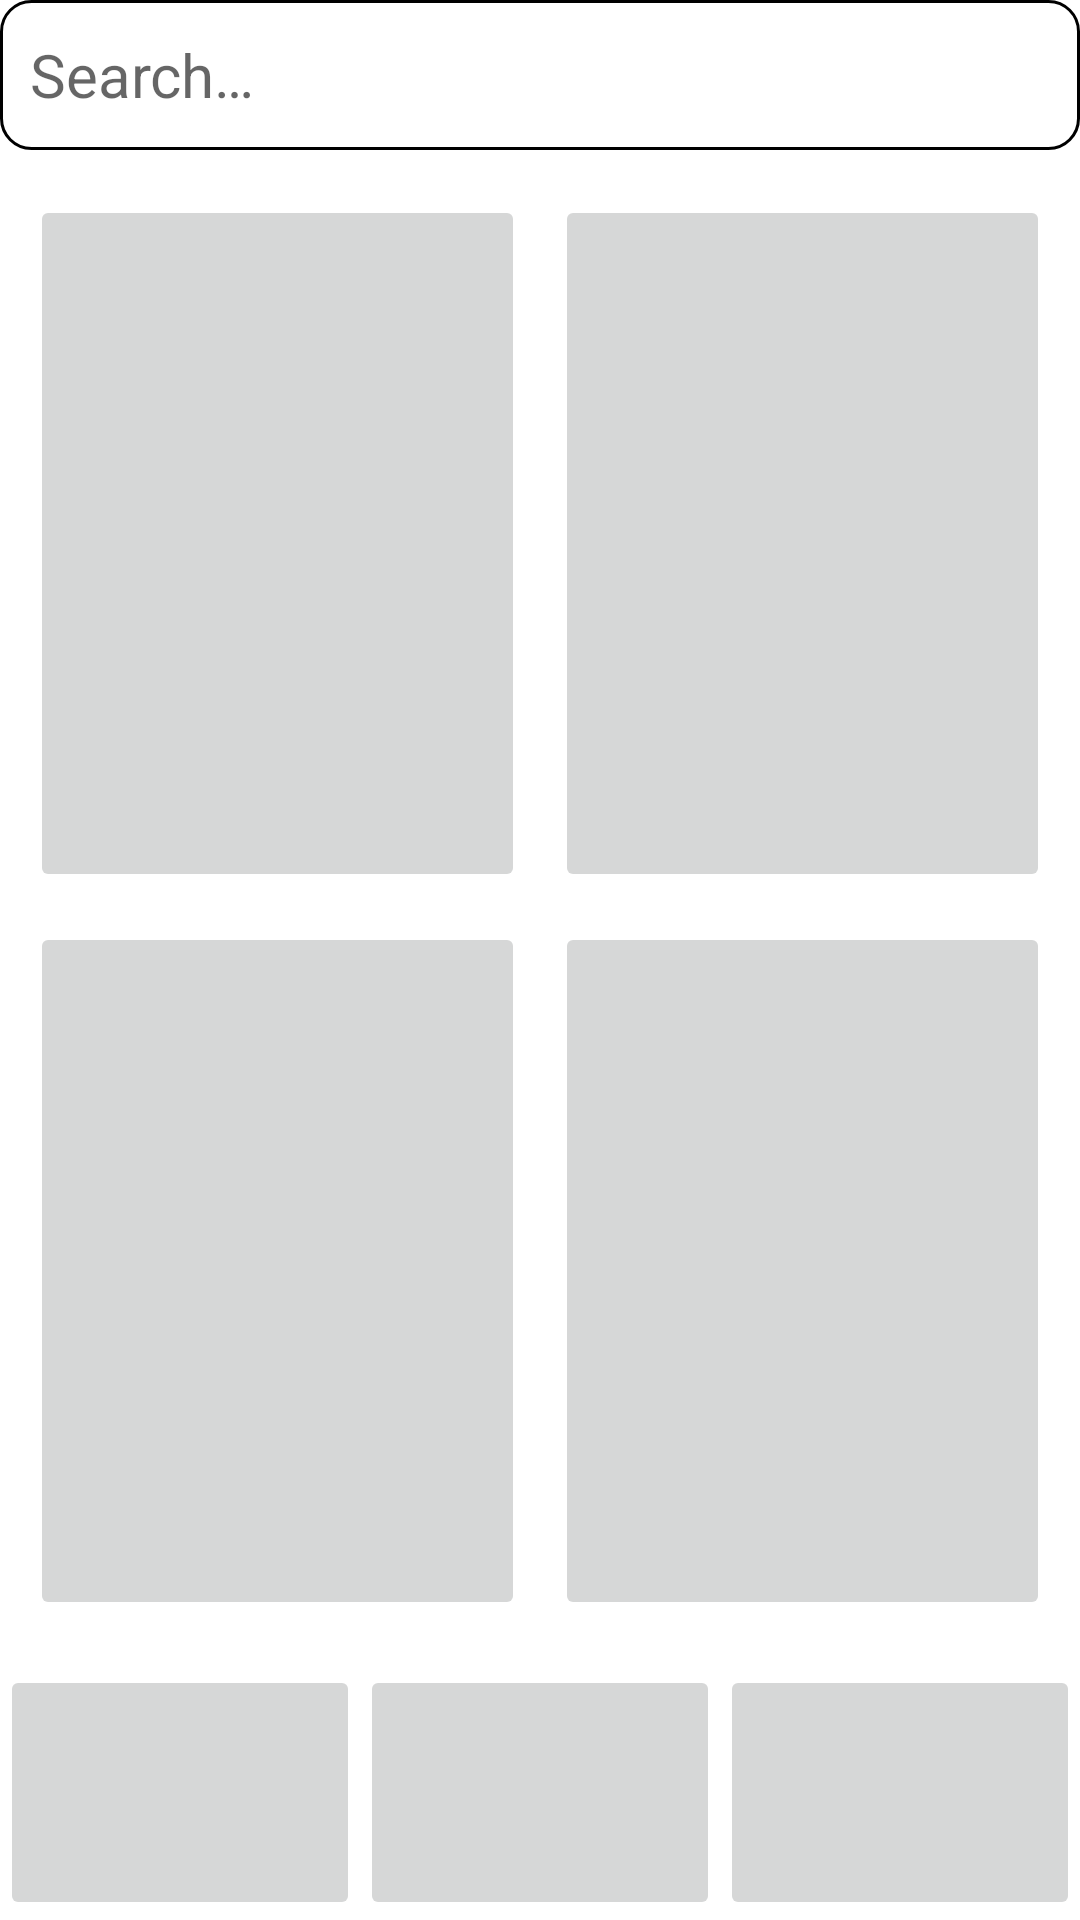

Android layout source for this screen:
<!-- AndroidManifest.xml: application theme Theme.Bargain -->
<!-- res/layout/activity_main.xml -->
<?xml version="1.0" encoding="utf-8"?>
<androidx.constraintlayout.widget.ConstraintLayout xmlns:android="http://schemas.android.com/apk/res/android"
    xmlns:app="http://schemas.android.com/apk/res-auto"
    xmlns:tools="http://schemas.android.com/tools"
    android:layout_width="match_parent"
    android:layout_height="match_parent"
    android:layout_margin="8dp">


    <EditText
        android:id="@+id/search"
        android:layout_width="match_parent"
        android:layout_height="50dp"
        android:background="@drawable/rounded_edittext"
        android:ems="10"
        android:hint="@string/search"
        android:inputType="textPersonName"
        android:padding="10dp"
        android:textSize="20sp"
        app:layout_constraintEnd_toEndOf="parent"
        app:layout_constraintStart_toStartOf="parent"
        app:layout_constraintTop_toTopOf="parent" />

    <LinearLayout
        android:layout_width="0dp"
        android:layout_height="0dp"
        android:layout_marginStart="5dp"
        android:layout_marginTop="10dp"
        android:layout_marginEnd="5dp"
        android:layout_marginBottom="10dp"
        android:orientation="vertical"
        app:layout_constraintBottom_toTopOf="@+id/footer"
        app:layout_constraintEnd_toEndOf="parent"
        app:layout_constraintStart_toStartOf="parent"
        app:layout_constraintTop_toBottomOf="@+id/search">

        <LinearLayout
            android:layout_width="match_parent"
            android:layout_height="0dp"
            android:layout_weight="0.5"
            android:orientation="horizontal">

            <ImageButton
                android:id="@+id/btnImg_phone"
                android:layout_width="0dp"
                android:layout_height="match_parent"
                android:layout_margin="5dp"
                android:layout_weight="0.5"
                app:srcCompat="@drawable/ic_launcher_foreground" />

            <ImageButton
                android:id="@+id/btnImg_tablet"
                android:layout_width="0dp"
                android:layout_height="match_parent"
                android:layout_margin="5dp"
                android:layout_weight="0.5"
                app:srcCompat="@drawable/ic_launcher_foreground" />
        </LinearLayout>

        <LinearLayout
            android:layout_width="match_parent"
            android:layout_height="0dp"
            android:layout_weight="0.5"
            android:orientation="horizontal">

            <ImageButton
                android:id="@+id/btnImg_notebook"
                android:layout_width="0dp"
                android:layout_height="match_parent"
                android:layout_margin="5dp"
                android:layout_weight="0.5"
                app:srcCompat="@drawable/ic_launcher_foreground" />

            <ImageButton
                android:id="@+id/btnImg_accessory"
                android:layout_width="0dp"
                android:layout_height="match_parent"
                android:layout_margin="5dp"
                android:layout_weight="0.5"
                app:srcCompat="@drawable/ic_launcher_foreground" />
        </LinearLayout>

    </LinearLayout>

    <LinearLayout
        android:orientation="horizontal"
        android:id="@+id/footer"
        android:layout_width="match_parent"
        android:layout_height="85dp"
        app:layout_constraintBottom_toBottomOf="parent"
        app:layout_constraintEnd_toEndOf="parent"
        app:layout_constraintStart_toStartOf="parent" >

        <ImageButton
            android:id="@+id/btnImg_home"
            android:layout_width="0dp"
            android:layout_height="match_parent"
            android:layout_weight="1"
            app:srcCompat="@drawable/ic_launcher_foreground" />

        <ImageButton
            android:id="@+id/btnImg_wait"
            android:layout_width="0dp"
            android:layout_height="match_parent"
            android:layout_weight="1"
            app:srcCompat="@drawable/ic_launcher_foreground" />

        <ImageButton
            android:id="@+id/btnImg_settings"
            android:layout_width="0dp"
            android:layout_height="match_parent"
            android:layout_weight="1"
            app:srcCompat="@drawable/ic_launcher_foreground" />
    </LinearLayout>


</androidx.constraintlayout.widget.ConstraintLayout>
<!-- resources referenced by this layout -->
<resources>
  <!-- drawable rounded_edittext (drawable) -->
  <?xml version="1.0" encoding="utf-8"?>
  <shape xmlns:android="http://schemas.android.com/apk/res/android"
      android:shape="rectangle">
      <corners android:radius="10dp"/>
      <stroke android:width="1dp" android:color="@color/black"/>
  </shape>
  <string name="search">Search…</string>
  <style name="Theme.Bargain" parent="Theme.MaterialComponents.DayNight.DarkActionBar">
          
          <item name="colorPrimary">@color/purple_200</item>
          <item name="colorPrimaryVariant">@color/purple_700</item>
          <item name="colorOnPrimary">@color/black</item>
          
          <item name="colorSecondary">@color/teal_200</item>
          <item name="colorSecondaryVariant">@color/teal_200</item>
          <item name="colorOnSecondary">@color/black</item>
          
          <item name="android:statusBarColor">?attr/colorPrimaryVariant</item>
          
      </style>
  <!-- not gathered from this repository: default colours our renderer supplied (Android Studio template values) -->
  <color name="purple_200">#FFBB86FC</color>
  <color name="purple_700">#FF3700B3</color>
  <color name="teal_200">#FF03DAC5</color>
  <color name="black">#FF000000</color>
</resources>
